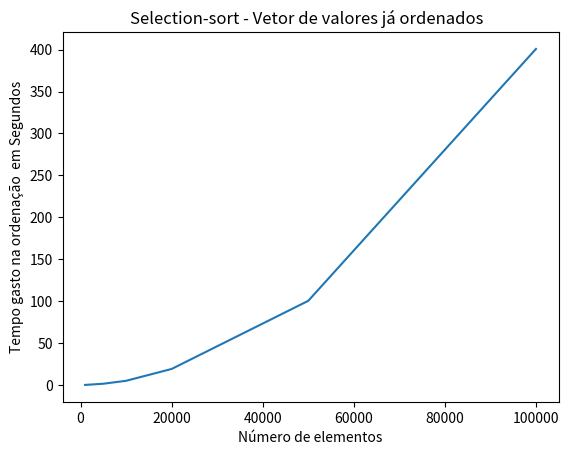

Here is the Python script that generated this plot:
import matplotlib.pyplot

#n=x
#t=y

valores = [1000,5000,10000,20000,50000,100000]
tempo = [0.042882,1.461091,4.964721,19.078003,100.335626,400.812899]
matplotlib.pyplot.title('Selection-sort - Vetor de valores já ordenados  ')
matplotlib.pyplot.xlabel('Número de elementos')
matplotlib.pyplot.ylabel('Tempo gasto na ordenação  em Segundos')
matplotlib.pyplot.plot(valores,tempo)
matplotlib.pyplot.show()
